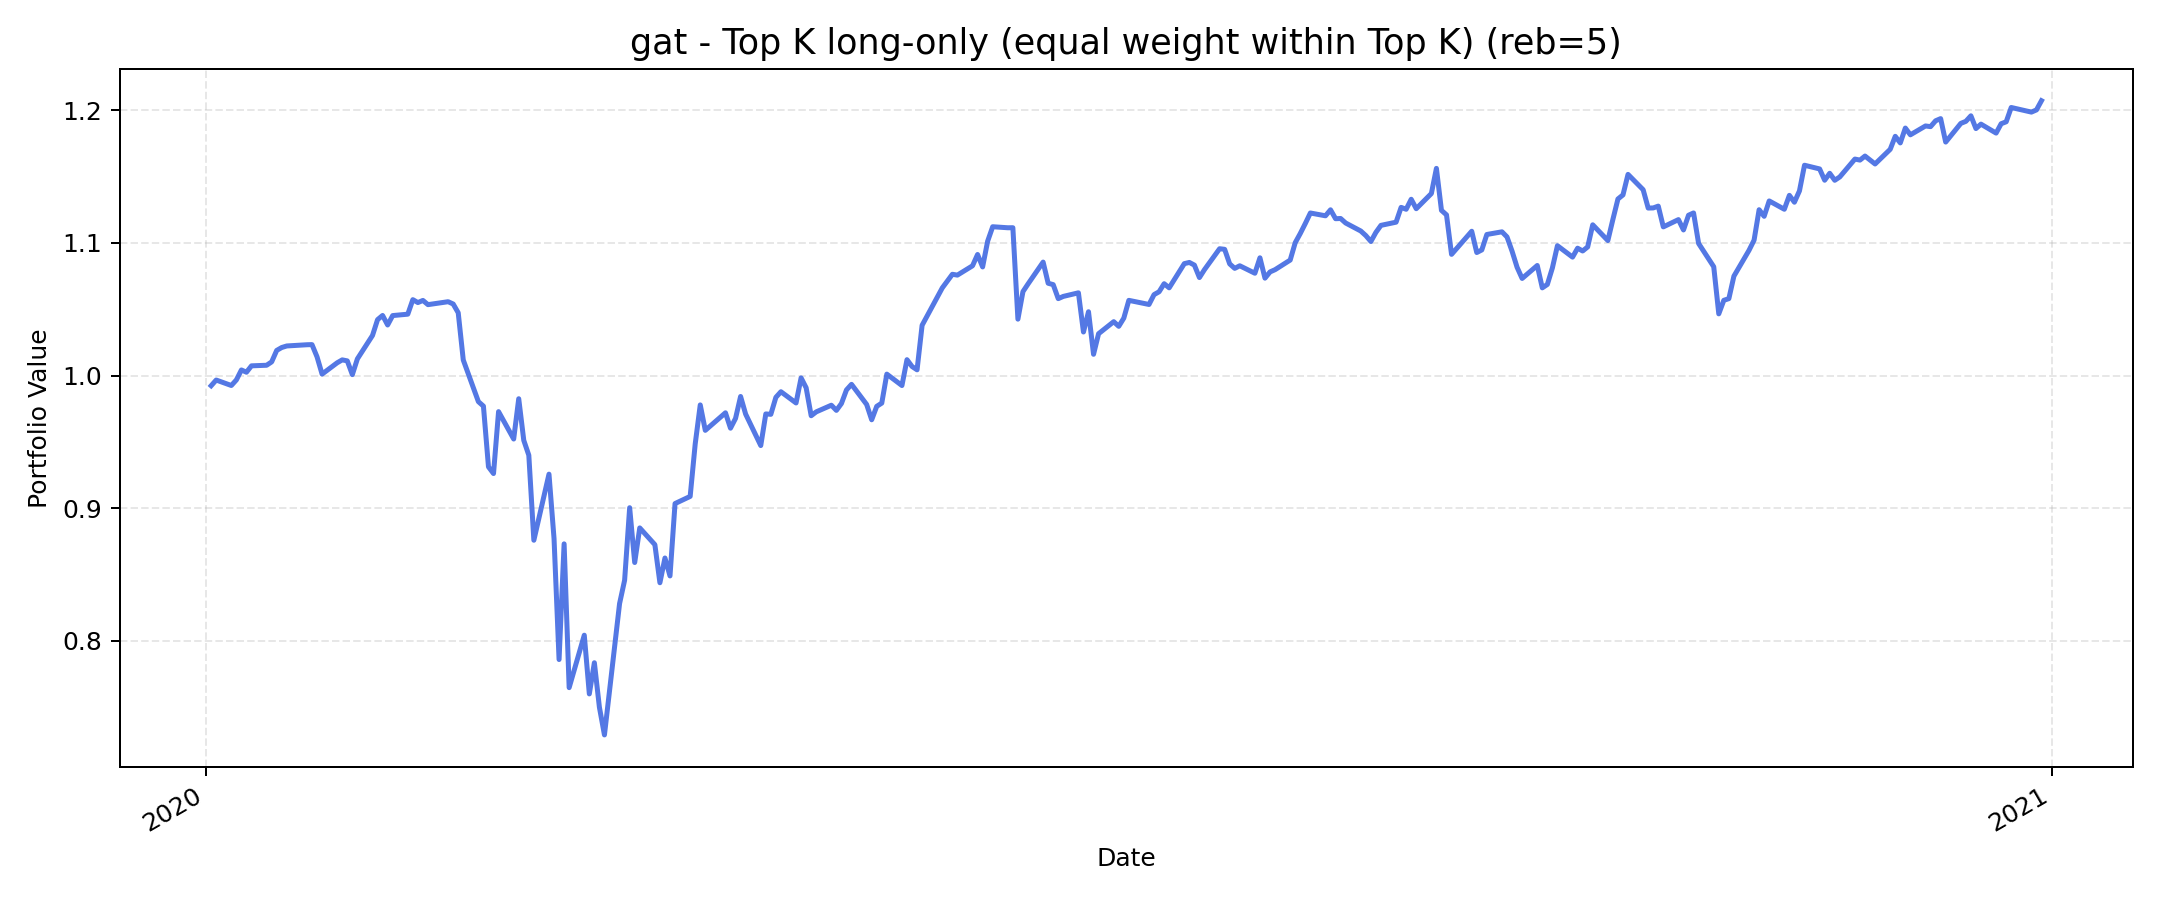

The data file committed next to this chart (first rows):
, value
2020-01-02, 0.9924
2020-01-03, 0.9966
2020-01-06, 0.9925
2020-01-07, 0.9967
2020-01-08, 1.004
2020-01-09, 1.003
2020-01-10, 1.007
2020-01-13, 1.008
2020-01-14, 1.01
2020-01-15, 1.019
2020-01-16, 1.021
2020-01-17, 1.022
2020-01-21, 1.023
2020-01-22, 1.023
2020-01-23, 1.014
2020-01-24, 1.001
2020-01-27, 1.01
2020-01-28, 1.012
2020-01-29, 1.011
2020-01-30, 1.001
2020-01-31, 1.013
2020-02-03, 1.03
2020-02-04, 1.042
2020-02-05, 1.045
2020-02-06, 1.038
2020-02-07, 1.045
2020-02-10, 1.046
2020-02-11, 1.057
2020-02-12, 1.055
2020-02-13, 1.057
2020-02-14, 1.053
2020-02-18, 1.056
2020-02-19, 1.054
2020-02-20, 1.047
2020-02-21, 1.012
2020-02-24, 0.9804
2020-02-25, 0.977
2020-02-26, 0.9312
2020-02-27, 0.9262
2020-02-28, 0.9728
2020-03-02, 0.9522
2020-03-03, 0.9826
2020-03-04, 0.9512
2020-03-05, 0.94
2020-03-06, 0.8759
2020-03-09, 0.9257
2020-03-10, 0.8773
2020-03-11, 0.786
2020-03-12, 0.8732
2020-03-13, 0.7648
2020-03-16, 0.8044
2020-03-17, 0.7601
2020-03-18, 0.7836
2020-03-19, 0.7501
2020-03-20, 0.7292
2020-03-23, 0.8282
2020-03-24, 0.8458
2020-03-25, 0.9005
2020-03-26, 0.8591
2020-03-27, 0.8852
... 192 more rows
